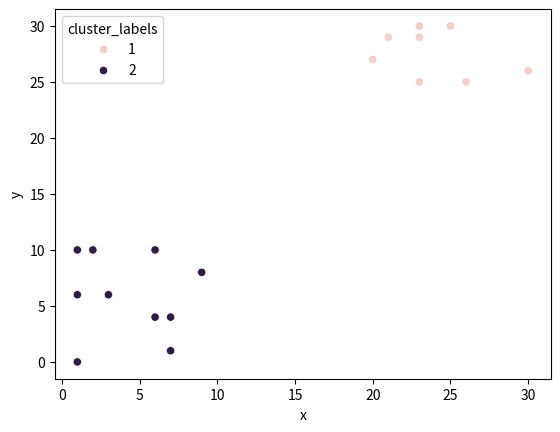

Write Python code to recreate this figure.
'''We are going to continue the investigation into the sightings of legendary Pokémon from the previous exercise. Remember that in the scatter plot of the previous exercise, you identified two areas where Pokémon sightings were dense. This means that the points seem to separate into two clusters. In this exercise, you will form two clusters of the sightings using hierarchical clustering.

'x' and 'y' are columns of X and Y coordinates of the locations of sightings, stored in a Pandas data frame, df. The following are available for use: matplotlib.pyplot as plt, seaborn as sns, and pandas as pd.'''

import pandas as pd

x = [9, 6, 2, 3, 1, 7, 1, 6, 1, 7, 23, 26, 25, 23, 21, 23, 23, 20, 30, 23]
y = [8, 4, 10, 6, 0, 4, 10, 10, 6, 1, 29, 25, 30, 29, 29, 30, 25, 27, 26, 30]


df = pd.DataFrame({'x':x,'y':y})

# Import linkage and fcluster functions
from scipy.cluster.hierarchy import linkage, fcluster

# Use the linkage() function to compute distances
Z = linkage(df, 'ward')

# Generate cluster labels
df['cluster_labels'] = fcluster(Z, 2, criterion='maxclust')

# Plot the points with seaborn
import matplotlib.pyplot as plt
import seaborn as sns
sns.scatterplot(x='x', y='y', hue='cluster_labels', data=df)
plt.show()